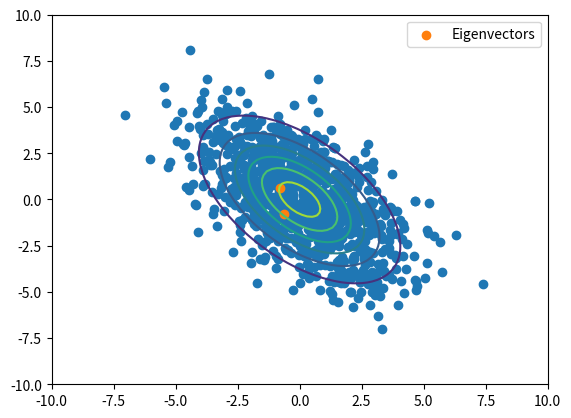

Generate this figure with matplotlib:
import matplotlib.pyplot as plt
import numpy as np
import numpy.random as rnd
import scipy.stats as stats
import pandas as pd
from scipy.stats import multivariate_normal

def zad1_2_3():
    #part1
    mean = [0,0]
    cov = [[4.40, -2.75],[-2.75, 5.50]]
    points = np.random.multivariate_normal(mean, cov, 1000)

    plt.scatter(points[:,0], points[:,1])
    #plt.show()

    #part2
    print(np.mean(points, axis = 0))
    print(np.cov(points,rowvar=False))

    #part3
    eigenvalues, eigenvectors = np.linalg.eig(cov)
    print("Eigenvalues: ", eigenvalues)
    print("Eigenvectors:\n ", eigenvectors)

    plt.scatter(eigenvectors[:,0], eigenvectors[:,1], label="Eigenvectors")
    plt.legend(loc = 'upper right')

    xx, yy = np.meshgrid(np.linspace(-10,10,100),np.linspace(-10,10,100))
    xy = np.column_stack([xx.flat, yy.flat])
    zz = multivariate_normal.pdf(xy, mean, cov).reshape(xx.shape)

    plt.contour(xx,yy,zz, levels=6)

    plt.show()

def zad4():
    f = lambda x: (x)
    x_tr = np.linspace(0., 5, 200)
    y_tr = f(x_tr)
    x = stats.uniform(1,3).rvs(100)
    y = f(x) + stats.norm(0,0.1).rvs(len(x))

    plt.figure(figsize=(6,6));
    axes = plt.gca()
    axes.set_xlim([0,5])
    axes.set_ylim([0,5])
    plt.plot(x_tr, y_tr, '--k');
    plt.plot(x, y, 'ok', ms=3);
    plt.show()

    corr = {}
    corr["pearson"], _ = stats.pearsonr(x, y)
    corr["spearman"], _ = stats.spearmanr(x, y)
    corr["kendall"], _ = stats.kendalltau(x, y)
    print(corr)

def zad5():
    f = lambda x: (x)
    x_tr = np.linspace(0., 5, 200)
    y_tr = f(x_tr)
    x = stats.uniform(1,3).rvs(100)
    y = f(x) + stats.norm(0,0.5).rvs(len(x))

    plt.figure(figsize=(6,6));
    axes = plt.gca()
    axes.set_xlim([0,5])
    axes.set_ylim([0,5])
    plt.plot(x_tr, y_tr, '--k');
    plt.plot(x, y, 'ok', ms=3);
    plt.show()

    corr = {}
    corr["pearson"], _ = stats.pearsonr(x, y)
    corr["spearman"], _ = stats.spearmanr(x, y)
    corr["kendall"], _ = stats.kendalltau(x, y)
    print(corr)

def zad6():
    f = lambda x: 2**x
    x_tr = np.linspace(0., 30, 400)
    y_tr = f(x_tr)
    x = stats.uniform(0,30).rvs(300)
    y = f(x) + stats.norm(0,0.5).rvs(len(x))

    plt.figure(figsize=(6,6));
    axes = plt.gca()
    axes.set_xlim([0,30])
    axes.set_ylim([0,30])
    plt.plot(x_tr, y_tr, '--k');
    plt.plot(x, y, 'ok', ms=3);
    plt.show()

    corr = {}
    corr["pearson"], _ = stats.pearsonr(x, y)
    corr["spearman"], _ = stats.spearmanr(x, y)
    corr["kendall"], _ = stats.kendalltau(x, y)
    print(corr)

def zad7():
    points = np.random.rand(100,10)
    points[:,:1] = points[:,2:3] * 2
    points[:,4:5] = points[:,2:3] * 4
    points[:,6:7] = points[:,7:8] * (-4)


    df = pd.DataFrame(points)
    print (df)
    print (df.corr())
    

zad1_2_3()